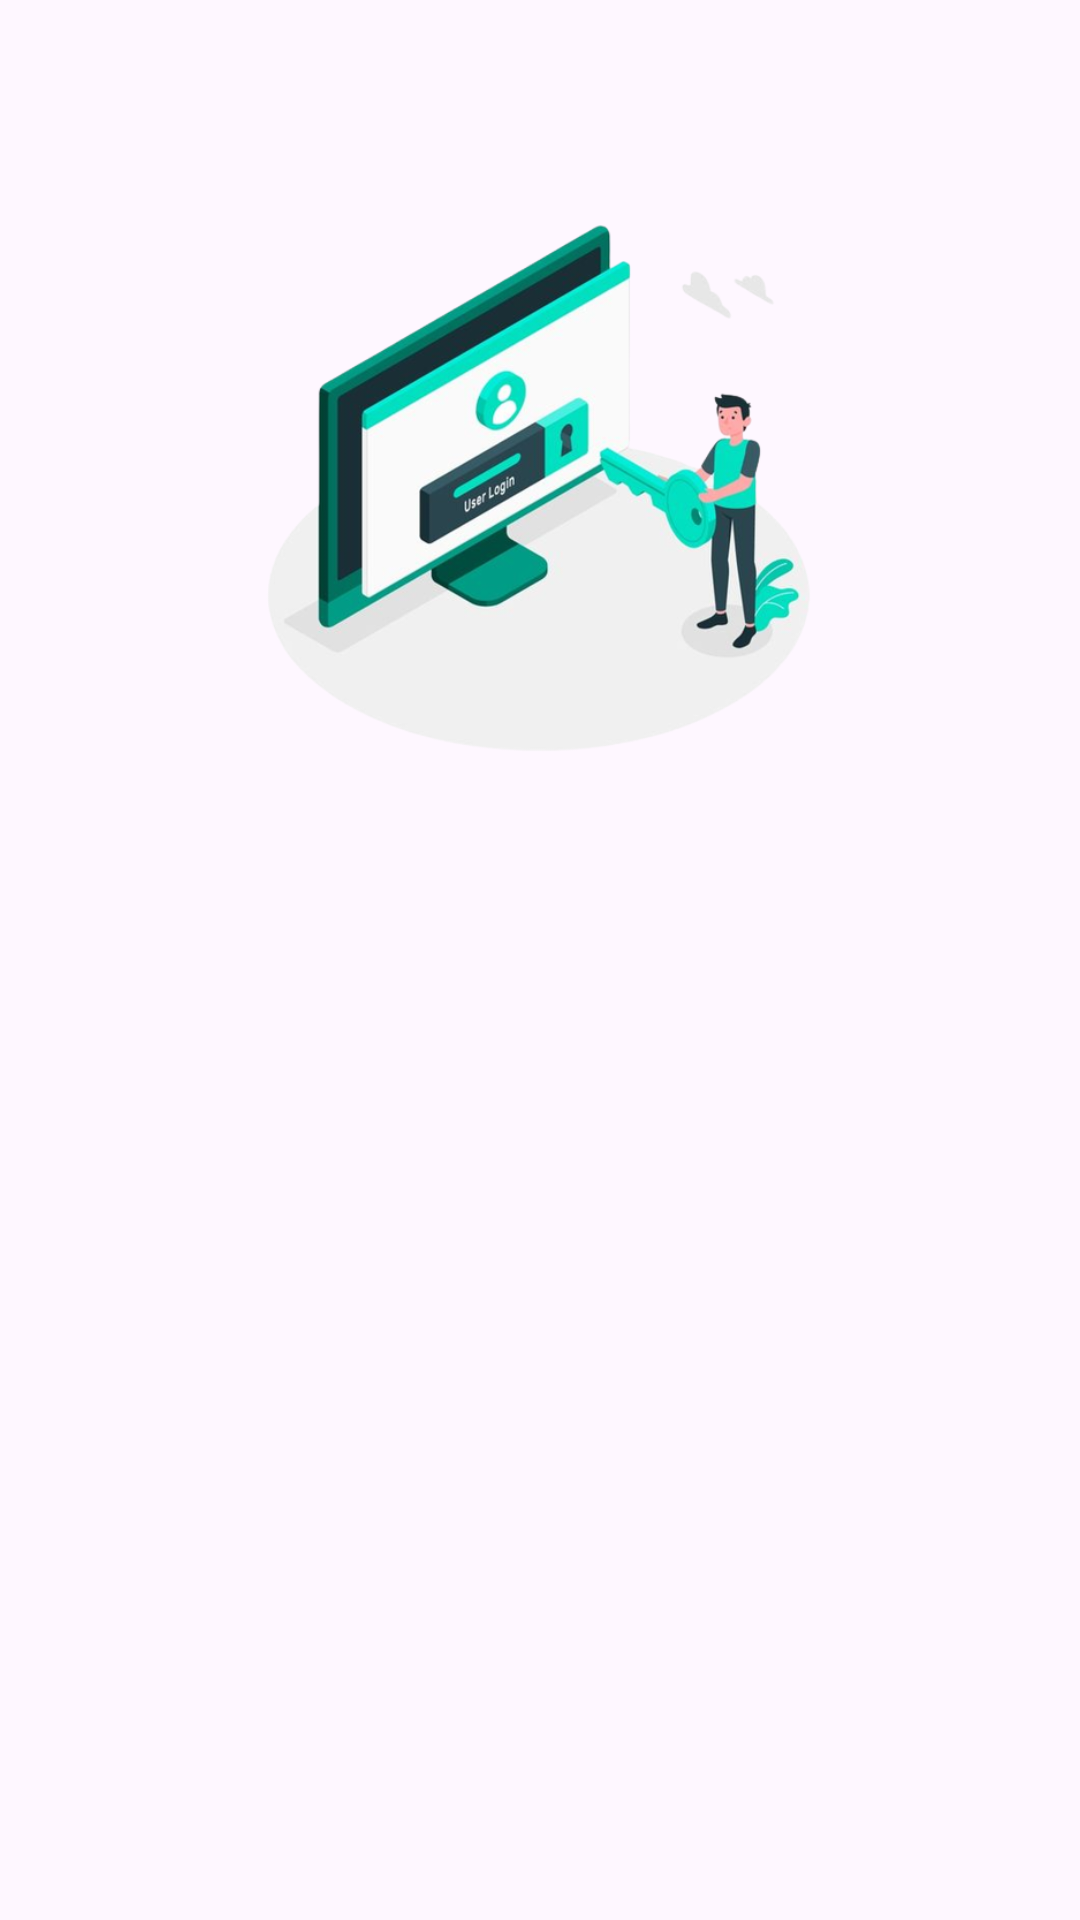

Here is an Android app screen rendered from its layout file. Give the layout XML and the strings, colors and styles it references.
<!-- AndroidManifest.xml: application theme Theme.StoryApp -->
<!-- res/layout/activity_login.xml -->
<?xml version="1.0" encoding="utf-8"?>
<androidx.constraintlayout.widget.ConstraintLayout xmlns:android="http://schemas.android.com/apk/res/android"
    xmlns:app="http://schemas.android.com/apk/res-auto"
    xmlns:tools="http://schemas.android.com/tools"
    android:layout_width="match_parent"
    android:layout_height="match_parent"
    tools:context=".ui.login.LoginActivity">

    <ImageView
        android:id="@+id/iv_login"
        android:layout_width="0dp"
        android:layout_height="0dp"
        android:layout_marginStart="32dp"
        android:layout_marginEnd="32dp"
        android:contentDescription="@string/title_login"
        app:layout_constraintBottom_toTopOf="@id/gl_horizontal"
        app:layout_constraintEnd_toEndOf="parent"
        app:layout_constraintHorizontal_bias="0.0"
        app:layout_constraintStart_toStartOf="parent"
        app:layout_constraintTop_toTopOf="@+id/gl_horizontal2"
        app:layout_constraintVertical_bias="0.0"
        app:srcCompat="@drawable/image_login" />

    <TextView
        android:id="@+id/tv_title"
        android:layout_width="0dp"
        android:layout_height="wrap_content"
        android:layout_marginStart="32dp"
        android:layout_marginTop="16dp"
        android:layout_marginEnd="32dp"
        android:alpha="0"
        android:text="@string/main_login"
        android:textSize="20sp"
        android:textStyle="bold"
        app:layout_constraintEnd_toEndOf="parent"
        app:layout_constraintStart_toStartOf="parent"
        app:layout_constraintTop_toTopOf="@id/gl_horizontal" />

    <TextView
        android:id="@+id/tv_message"
        android:layout_width="0dp"
        android:layout_height="wrap_content"
        android:layout_marginStart="32dp"
        android:layout_marginEnd="32dp"
        android:alpha="0"
        android:text="@string/message_login_page"
        android:textSize="16sp"
        app:layout_constraintEnd_toEndOf="parent"
        app:layout_constraintHorizontal_bias="1.0"
        app:layout_constraintStart_toStartOf="parent"
        app:layout_constraintTop_toBottomOf="@+id/tv_title" />

    <TextView
        android:id="@+id/tv_email"
        android:layout_width="wrap_content"
        android:layout_height="wrap_content"
        android:layout_marginStart="32dp"
        android:layout_marginTop="24dp"
        android:alpha="0"
        android:text="@string/email"
        app:layout_constraintStart_toStartOf="parent"
        app:layout_constraintTop_toBottomOf="@+id/tv_message" />

    <com.google.android.material.textfield.TextInputLayout
        android:id="@+id/tl_email"
        style="@style/Widget.MaterialComponents.TextInputLayout.OutlinedBox"
        android:layout_width="0dp"
        android:layout_height="wrap_content"
        android:layout_marginHorizontal="32dp"
        android:alpha="0"
        app:layout_constraintEnd_toEndOf="parent"
        app:layout_constraintStart_toStartOf="parent"
        app:layout_constraintTop_toBottomOf="@id/tv_email"
        app:startIconDrawable="@drawable/ic_email">

        <com.dicoding.storyapp.ui.custom.CustomEditText
            android:id="@+id/edt_email"
            android:layout_width="match_parent"
            android:layout_height="wrap_content"
            android:ems="10"
            android:inputType="textEmailAddress"
            tools:ignore="SpeakableTextPresentCheck" />
    </com.google.android.material.textfield.TextInputLayout>

    <TextView
        android:id="@+id/tv_password"
        android:layout_width="wrap_content"
        android:layout_height="wrap_content"
        android:layout_marginStart="32dp"
        android:layout_marginTop="8dp"
        android:alpha="0"
        android:text="@string/password"
        app:layout_constraintStart_toStartOf="parent"
        app:layout_constraintTop_toBottomOf="@id/tl_email" />

    <com.google.android.material.textfield.TextInputLayout
        android:id="@+id/tl_password"
        style="@style/Widget.MaterialComponents.TextInputLayout.OutlinedBox"
        android:layout_width="0dp"
        android:layout_height="wrap_content"
        android:layout_marginHorizontal="32dp"
        android:alpha="0"
        app:layout_constraintEnd_toEndOf="parent"
        app:layout_constraintStart_toStartOf="parent"
        app:layout_constraintTop_toBottomOf="@+id/tv_password"
        app:passwordToggleEnabled="true"
        app:startIconDrawable="@drawable/ic_lock">

        <com.dicoding.storyapp.ui.custom.CustomEditText
            android:id="@+id/edt_password"
            android:layout_width="match_parent"
            android:layout_height="wrap_content"
            android:ems="10"
            android:inputType="textPassword"
            tools:ignore="SpeakableTextPresentCheck" />
    </com.google.android.material.textfield.TextInputLayout>

    <Button
        android:id="@+id/btn_login"
        android:layout_width="0dp"
        android:layout_height="64dp"
        android:layout_marginStart="32dp"
        android:layout_marginTop="32dp"
        android:layout_marginEnd="32dp"
        android:alpha="0"
        android:text="@string/login"
        app:layout_constraintEnd_toEndOf="parent"
        app:layout_constraintStart_toStartOf="parent"
        app:layout_constraintTop_toBottomOf="@+id/tl_password" />

    <ProgressBar
        android:id="@+id/pb_login"
        style="?android:attr/progressBarStyle"
        android:layout_width="wrap_content"
        android:layout_height="wrap_content"
        android:indeterminateTint="@color/green"
        android:visibility="gone"
        app:layout_constraintBottom_toBottomOf="parent"
        app:layout_constraintEnd_toEndOf="parent"
        app:layout_constraintStart_toStartOf="parent"
        app:layout_constraintTop_toTopOf="parent"
        tools:visibility="visible" />

    <androidx.constraintlayout.widget.Guideline
        android:id="@+id/gl_horizontal"
        android:layout_width="wrap_content"
        android:layout_height="64dp"
        android:orientation="horizontal"
        app:layout_constraintEnd_toEndOf="parent"
        app:layout_constraintGuide_percent="0.4"
        app:layout_constraintStart_toStartOf="parent" />

    <androidx.constraintlayout.widget.Guideline
        android:id="@+id/gl_horizontal2"
        android:layout_width="wrap_content"
        android:layout_height="64dp"
        android:orientation="horizontal"
        app:layout_constraintEnd_toEndOf="parent"
        app:layout_constraintGuide_percent="0.1"
        app:layout_constraintStart_toStartOf="parent" />

    <androidx.constraintlayout.widget.Guideline
        android:id="@+id/gl_vertical"
        android:layout_width="wrap_content"
        android:layout_height="64dp"
        android:orientation="vertical"
        app:layout_constraintEnd_toEndOf="parent"
        app:layout_constraintGuide_percent="0.5"
        app:layout_constraintStart_toStartOf="parent" />

</androidx.constraintlayout.widget.ConstraintLayout>
<!-- resources referenced by this layout -->
<resources>
  <color name="green">#FF0F9D58</color>
  <!-- drawable image_login: png bitmap (drawable, 168063 bytes) -->
  <string name="email">Email</string>
  <string name="login">Sign In</string>
  <string name="main_login">Silahkan Login Disini!</string>
  <string name="message_login_page">Masukkan Data Kredensialmu Agar Bisa Bereksplorasi Lebih Jauh!</string>
  <string name="password">Password</string>
  <string name="title_login">Halaman Login</string>
  <style name="Theme.StoryApp" parent="Base.Theme.StoryApp" />
  <style name="Base.Theme.StoryApp" parent="Theme.Material3.DayNight">
          
          <item name="colorPrimary">#0F9D58</item>
          <item name="colorPrimaryVariant">#0F9D58</item>
          <item name="colorOnPrimary">@color/black</item>
          
          <item name="colorSecondary">@color/teal_200</item>
          <item name="colorSecondaryVariant">@color/teal_700</item>
          <item name="colorOnSecondary">@color/black</item>
          
          <item name="android:statusBarColor" tools:targetApi="l" tools:ignore="ObsoleteSdkInt">?attr/colorPrimaryVariant</item>
          
          
      </style>
  <color name="black">#FF000000</color>
  <color name="teal_200">#FF03DAC5</color>
  <color name="teal_700">#FF018786</color>
</resources>
